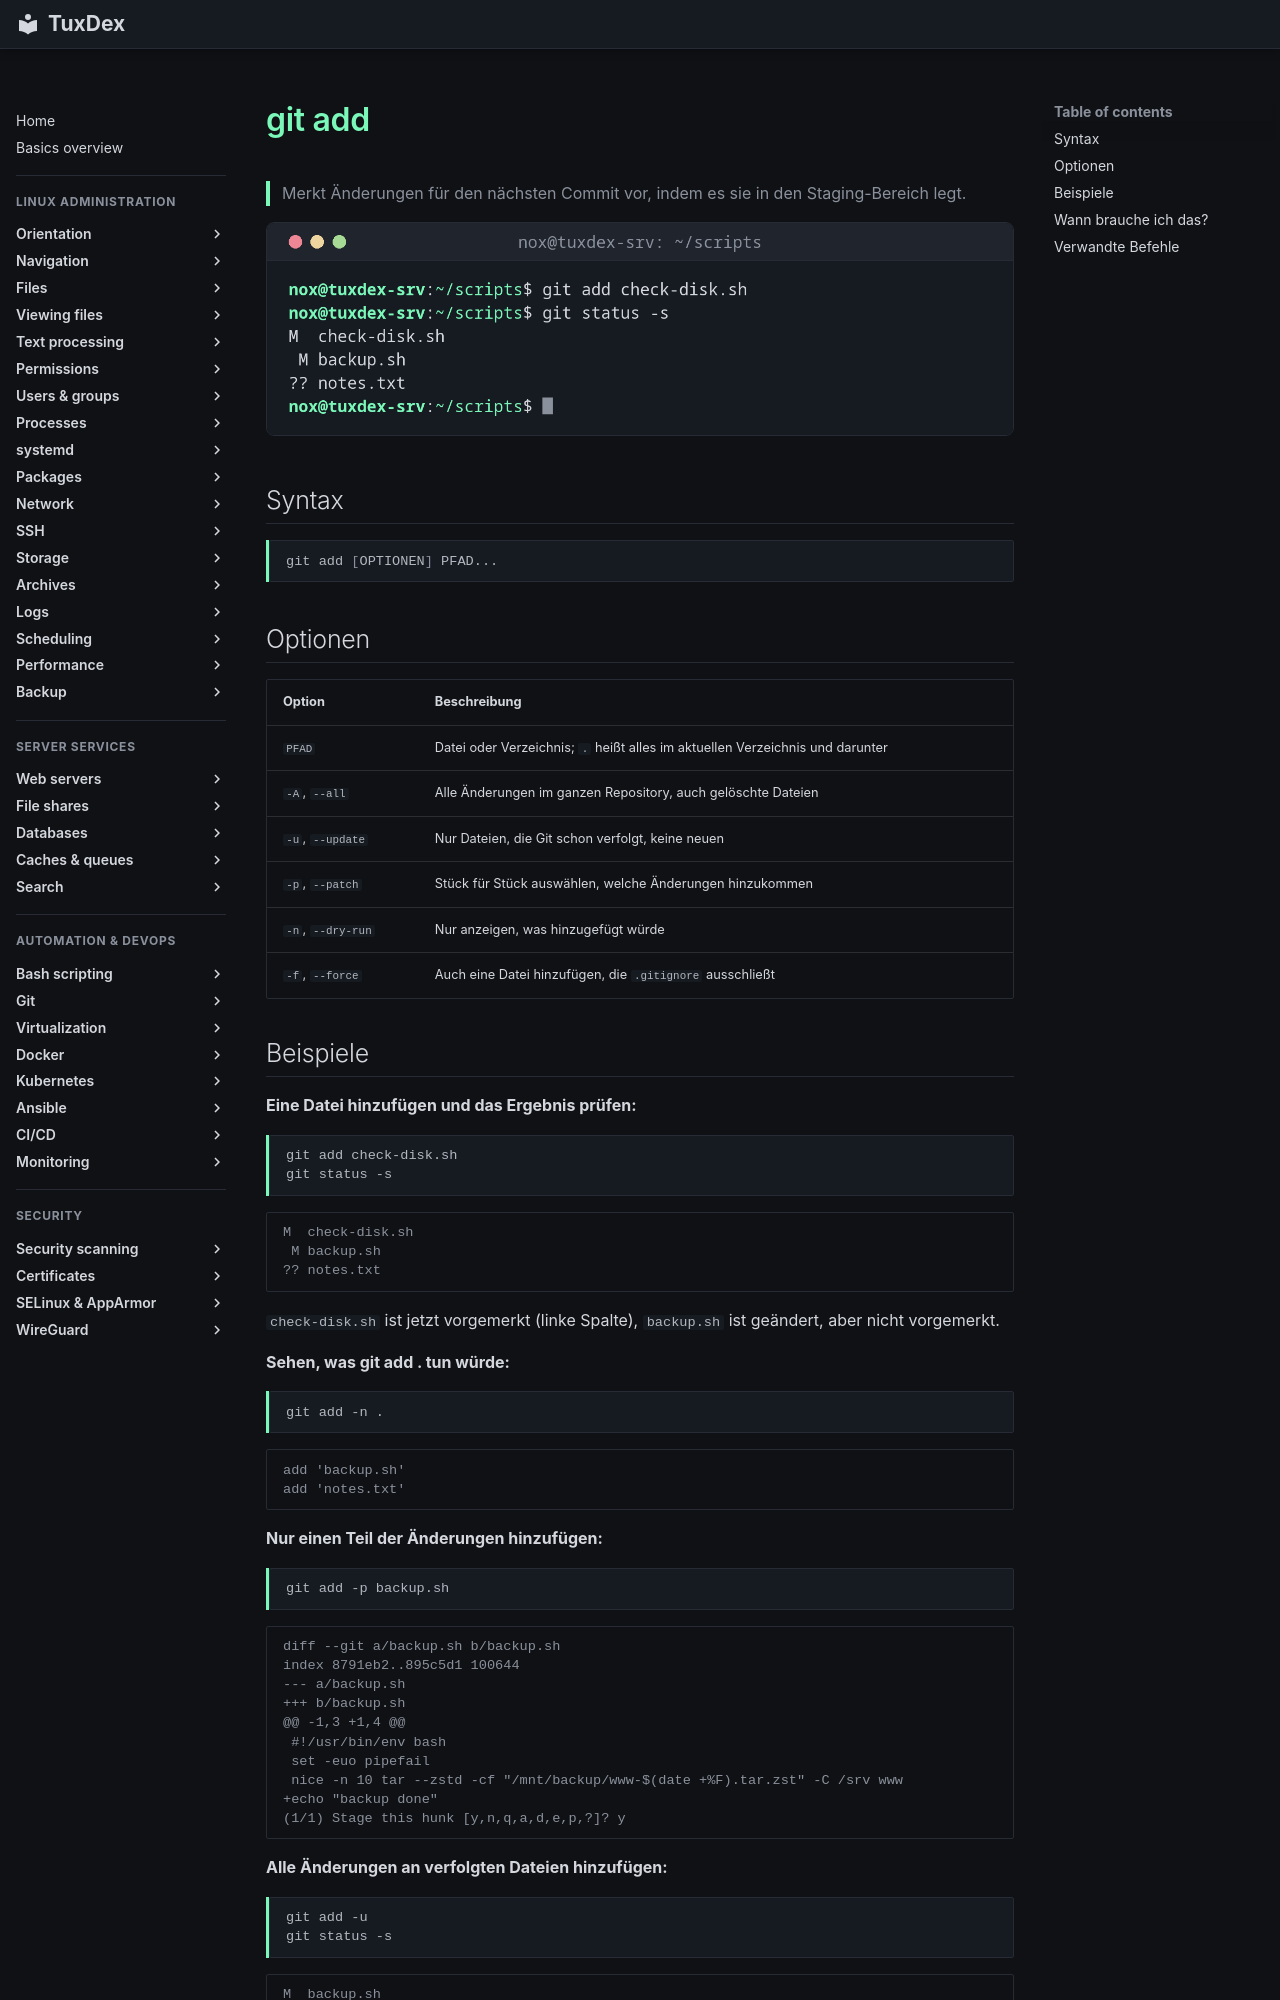

repository: Noxisan/tuxcodex · page: 18-git/git-add.de/index.html · generator: mkdocs

# git add

> Merkt Änderungen für den nächsten Commit vor, indem es sie in den Staging-Bereich legt.

![git-add output](../assets/screenshots/18-git/git-add.png)

## Syntax

```bash
git add [OPTIONEN] PFAD...
```

## Optionen

| Option | Beschreibung |
|--------|--------------|
| `PFAD` | Datei oder Verzeichnis; `.` heißt alles im aktuellen Verzeichnis und darunter |
| `-A`, `--all` | Alle Änderungen im ganzen Repository, auch gelöschte Dateien |
| `-u`, `--update` | Nur Dateien, die Git schon verfolgt, keine neuen |
| `-p`, `--patch` | Stück für Stück auswählen, welche Änderungen hinzukommen |
| `-n`, `--dry-run` | Nur anzeigen, was hinzugefügt würde |
| `-f`, `--force` | Auch eine Datei hinzufügen, die `.gitignore` ausschließt |

## Beispiele

**Eine Datei hinzufügen und das Ergebnis prüfen:**

```bash
git add check-disk.sh
git status -s
```

```text
M  check-disk.sh
 M backup.sh
?? notes.txt
```

`check-disk.sh` ist jetzt vorgemerkt (linke Spalte), `backup.sh` ist geändert, aber nicht vorgemerkt.

**Sehen, was git add . tun würde:**

```bash
git add -n .
```

```text
add 'backup.sh'
add 'notes.txt'
```

**Nur einen Teil der Änderungen hinzufügen:**

```bash
git add -p backup.sh
```

```text
diff --git a/backup.sh b/backup.sh
index 8791eb2..895c5d1 100644
--- a/backup.sh
+++ b/backup.sh
@@ -1,3 +1,4 @@
 #!/usr/bin/env bash
 set -euo pipefail
 nice -n 10 tar --zstd -cf "/mnt/backup/www-$(date +%F).tar.zst" -C /srv www
+echo "backup done"
(1/1) Stage this hunk [y,n,q,a,d,e,p,?]? y
```

**Alle Änderungen an verfolgten Dateien hinzufügen:**

```bash
git add -u
git status -s
```

```text
M  backup.sh
M  check-disk.sh
?? notes.txt
```
